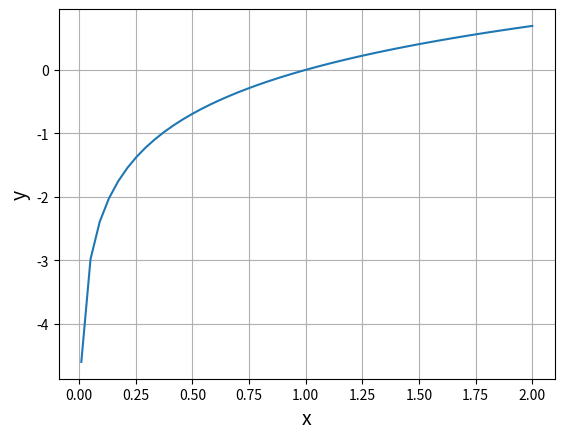

The script that saved this image:
import numpy as np
import matplotlib.pyplot as plt

x = np.linspace(0.01, 2)
y = np.log(x)

plt.plot(x, y)

plt.xlabel('x', size=14)
plt.ylabel('y', size=14)
plt.grid()

plt.show()